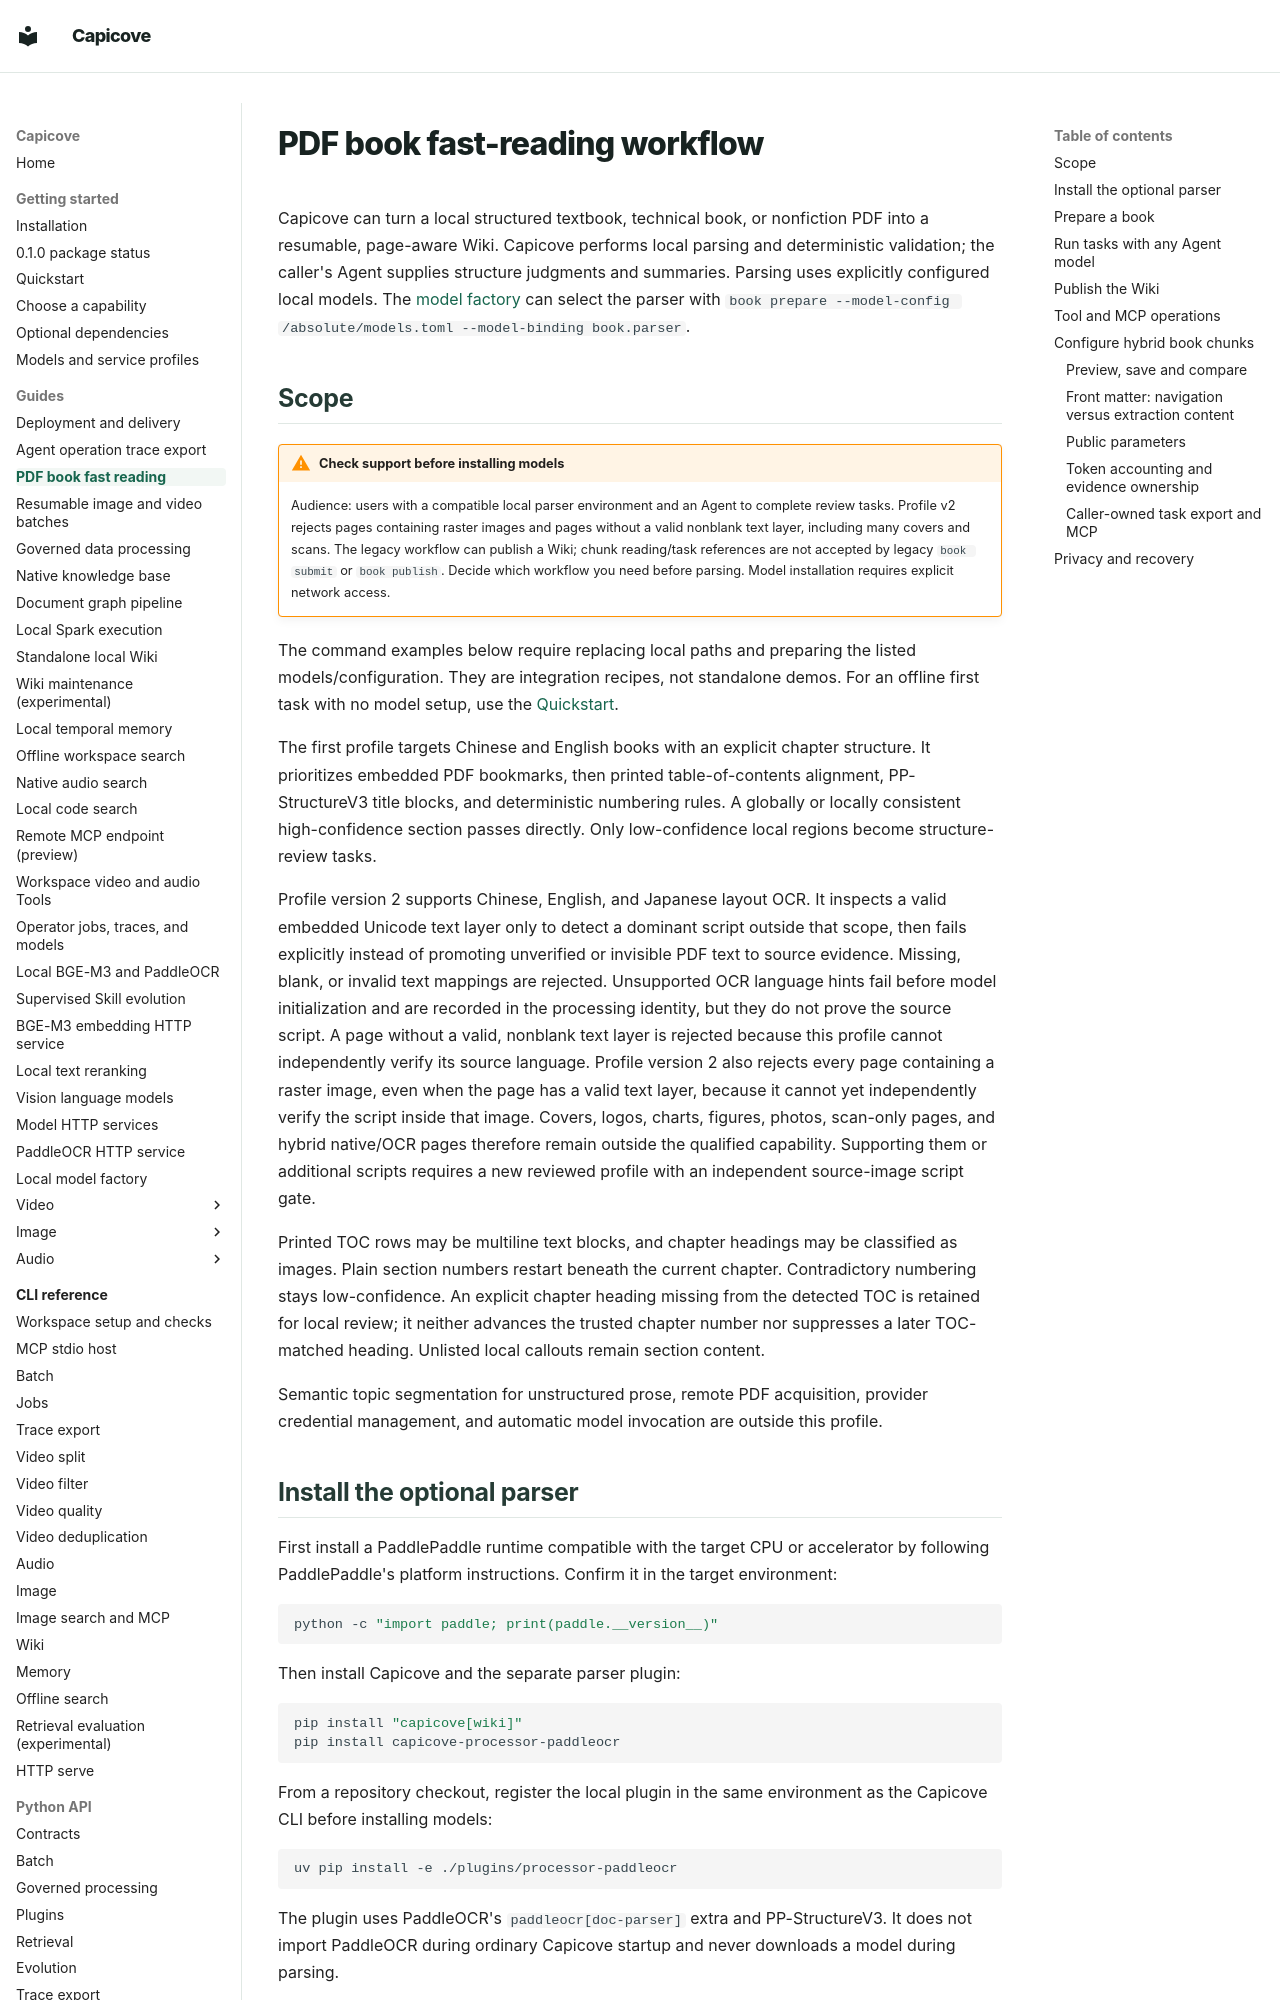

repository: happyBayes/capicove · page: guides/pdf-book-fast-reading/index.html · generator: mkdocs

# PDF book fast-reading workflow

Capicove can turn a local structured textbook, technical book, or nonfiction PDF
into a resumable, page-aware Wiki. Capicove performs local parsing and deterministic
validation; the caller's Agent supplies structure judgments and summaries. Parsing
uses explicitly configured local models. The
[model factory](model-factory.md) can select the parser with
`book prepare --model-config /absolute/models.toml --model-binding book.parser`.

## Scope

!!! warning "Check support before installing models"

    Audience: users with a compatible local parser environment and an Agent to
    complete review tasks. Profile v2 rejects pages containing raster images and
    pages without a valid nonblank text layer, including many covers and scans.
    The legacy workflow can publish a Wiki; chunk reading/task references are
    not accepted by legacy `book submit` or `book publish`. Decide which workflow
    you need before parsing. Model installation requires explicit network access.

The command examples below require replacing local paths and preparing the
listed models/configuration. They are integration recipes, not standalone demos.
For an offline first task with no model setup, use the
[Quickstart](../getting-started/quickstart.md).

The first profile targets Chinese and English books with an explicit chapter
structure. It prioritizes embedded PDF bookmarks, then printed table-of-contents
alignment, PP-StructureV3 title blocks, and deterministic numbering rules. A
globally or locally consistent high-confidence section passes directly. Only
low-confidence local regions become structure-review tasks.

Profile version 2 supports Chinese, English, and Japanese layout OCR. It inspects a
valid embedded Unicode text layer only to detect a dominant script outside that
scope, then fails explicitly instead of promoting unverified or invisible PDF text
to source evidence. Missing, blank, or invalid text mappings are rejected.
Unsupported OCR language hints fail before model initialization and are recorded
in the processing identity, but they do not prove the source script. A page without
a valid, nonblank text layer is rejected because this profile cannot independently
verify its source language. Profile version 2 also rejects every page containing a
raster image, even when the page has a valid text layer, because it cannot yet
independently verify the script inside that image. Covers, logos, charts, figures,
photos, scan-only pages, and hybrid native/OCR pages therefore remain outside the
qualified capability. Supporting them or additional scripts requires a new reviewed
profile with an independent source-image script gate.

Printed TOC rows may be multiline text blocks, and chapter headings may be
classified as images. Plain section numbers restart beneath the current chapter.
Contradictory numbering stays low-confidence. An explicit chapter heading missing
from the detected TOC is retained for local review; it neither advances the trusted
chapter number nor suppresses a later TOC-matched heading. Unlisted local callouts
remain section content.

Semantic topic segmentation for unstructured prose, remote PDF acquisition,
provider credential management, and automatic model invocation are outside this
profile.
